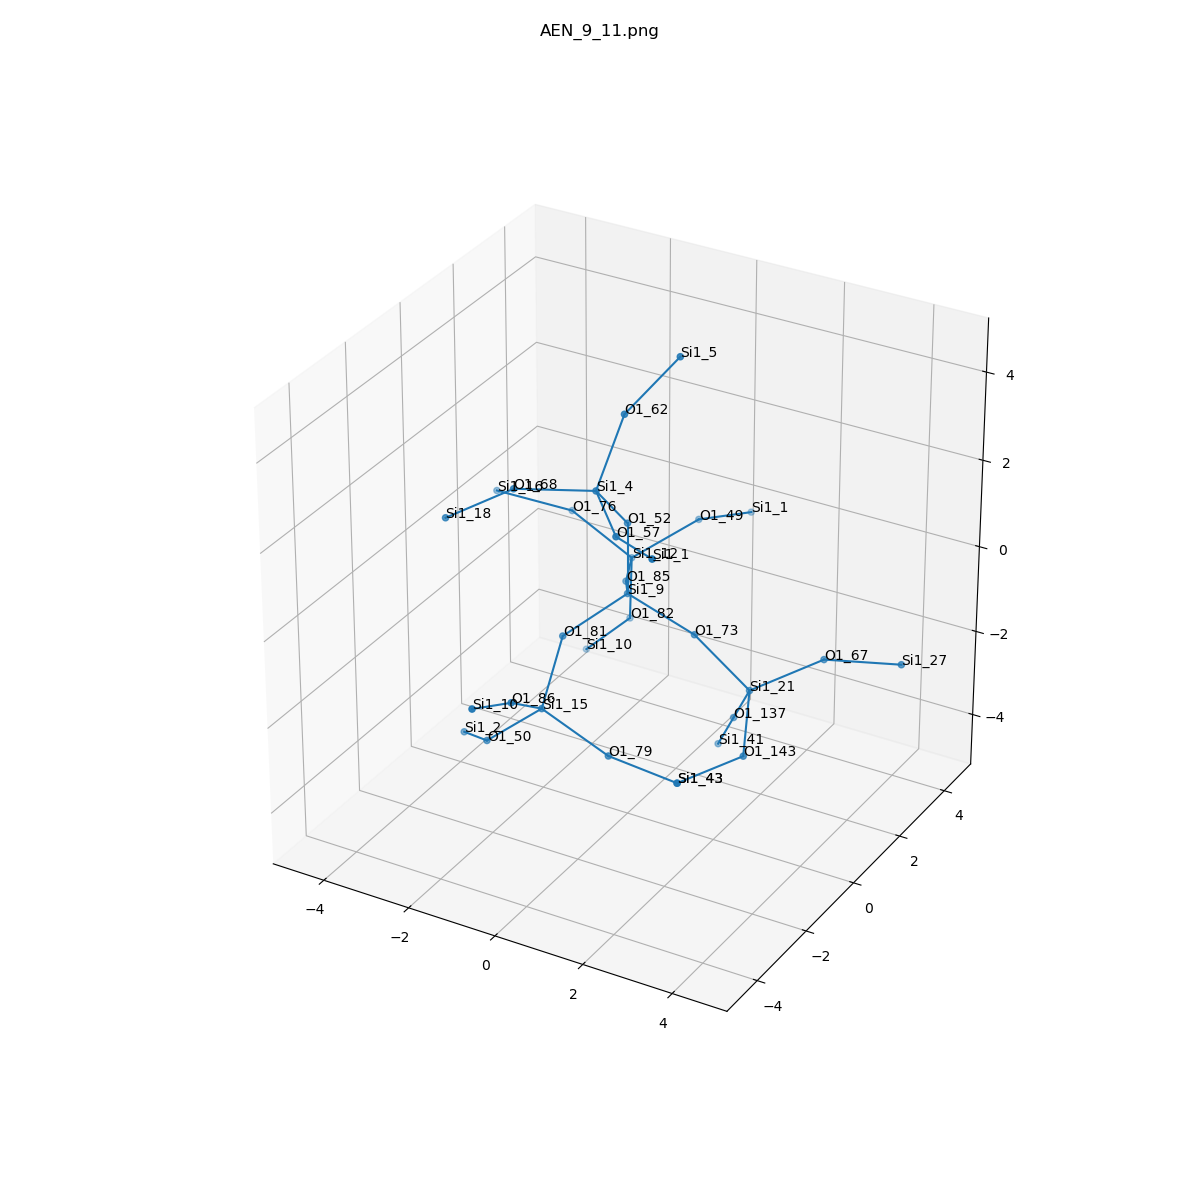

Values plotted in this chart, from the file beside it:
, neighbor_num, isite, atom, x, y, z, front_index
0, 0, 9, Si1, 0.0, 0.0, 0.0, 
1, 1, 81, O1, -0.6871, -1.376, -0.488, 0.0
2, 1, 85, O1, -0.7783, 1.284, -0.5771, 0.0
3, 1, 73, O1, 1.53, -6.162975822039155e-33, -0.5067, 0.0
4, 1, 52, O1, 1.6653345369377348e-16, 1.925929944387236e-33, 1.613, 0.0
5, 2, 15, Si1, -0.4107, -2.666, -1.417, 1.0
6, 2, 12, Si1, -1.461, 2.7, -0.9198, 2.0
7, 2, 21, Si1, 2.611, 0.3269, -1.652, 3.0
8, 2, 4, Si1, -0.09684, -1.061, 2.823, 4.0
9, 3, 50, O1, -1.623, -2.774, -2.474, 5.0
10, 3, 79, O1, 0.9538, -2.407, -2.236, 5.0
11, 3, 86, O1, -0.2885, -4.009, -0.5396, 5.0
12, 3, 82, O1, -1.622, 2.909, -2.512, 6.0
13, 3, 49, O1, -0.5732, 3.922, -0.355, 6.0
14, 3, 76, O1, -2.927, 2.789, -0.2547, 6.0
15, 3, 143, O1, 3.222, -1.027, -2.278, 7.0
16, 3, 137, O1, 1.871, 1.037, -2.885, 7.0
17, 3, 67, O1, 3.78, 1.256, -1.062, 7.0
18, 3, 68, O1, -1.551, -1.755, 2.801, 8.0
19, 3, 57, O1, 1.019, -2.209, 2.667, 8.0
20, 3, 62, O1, 0.1012, -0.295, 4.222, 8.0
21, 4, 2, Si1, -2.751, -1.822, -3.124, 9.0
22, 4, 43, Si1, 2.557, -2.495, -2.32, 10.0
23, 4, 10, Si1, -0.2618, -5.483, 0.1033, 11.0
24, 4, 10, Si1, -2.746, 3.031, -3.662, 12.0
25, 4, 1, Si1, -0.1598, 5.419, -0.7887, 13.0
26, 4, 16, Si1, -4.294, 2.067, 0.187, 14.0
27, 4, 43, Si1, 2.557, -2.495, -2.32, 15.0
28, 4, 41, Si1, 1.131, 1.746, -4.118, 16.0
29, 4, 27, Si1, 5.352, 1.543, -0.8607, 17.0
30, 4, 18, Si1, -2.868, -2.174, 1.986, 18.0
31, 4, 1, Si1, 2.325, -3.095, 2.977, 19.0
32, 4, 5, Si1, 0.9548, 0.3864, 5.402, 20.0
